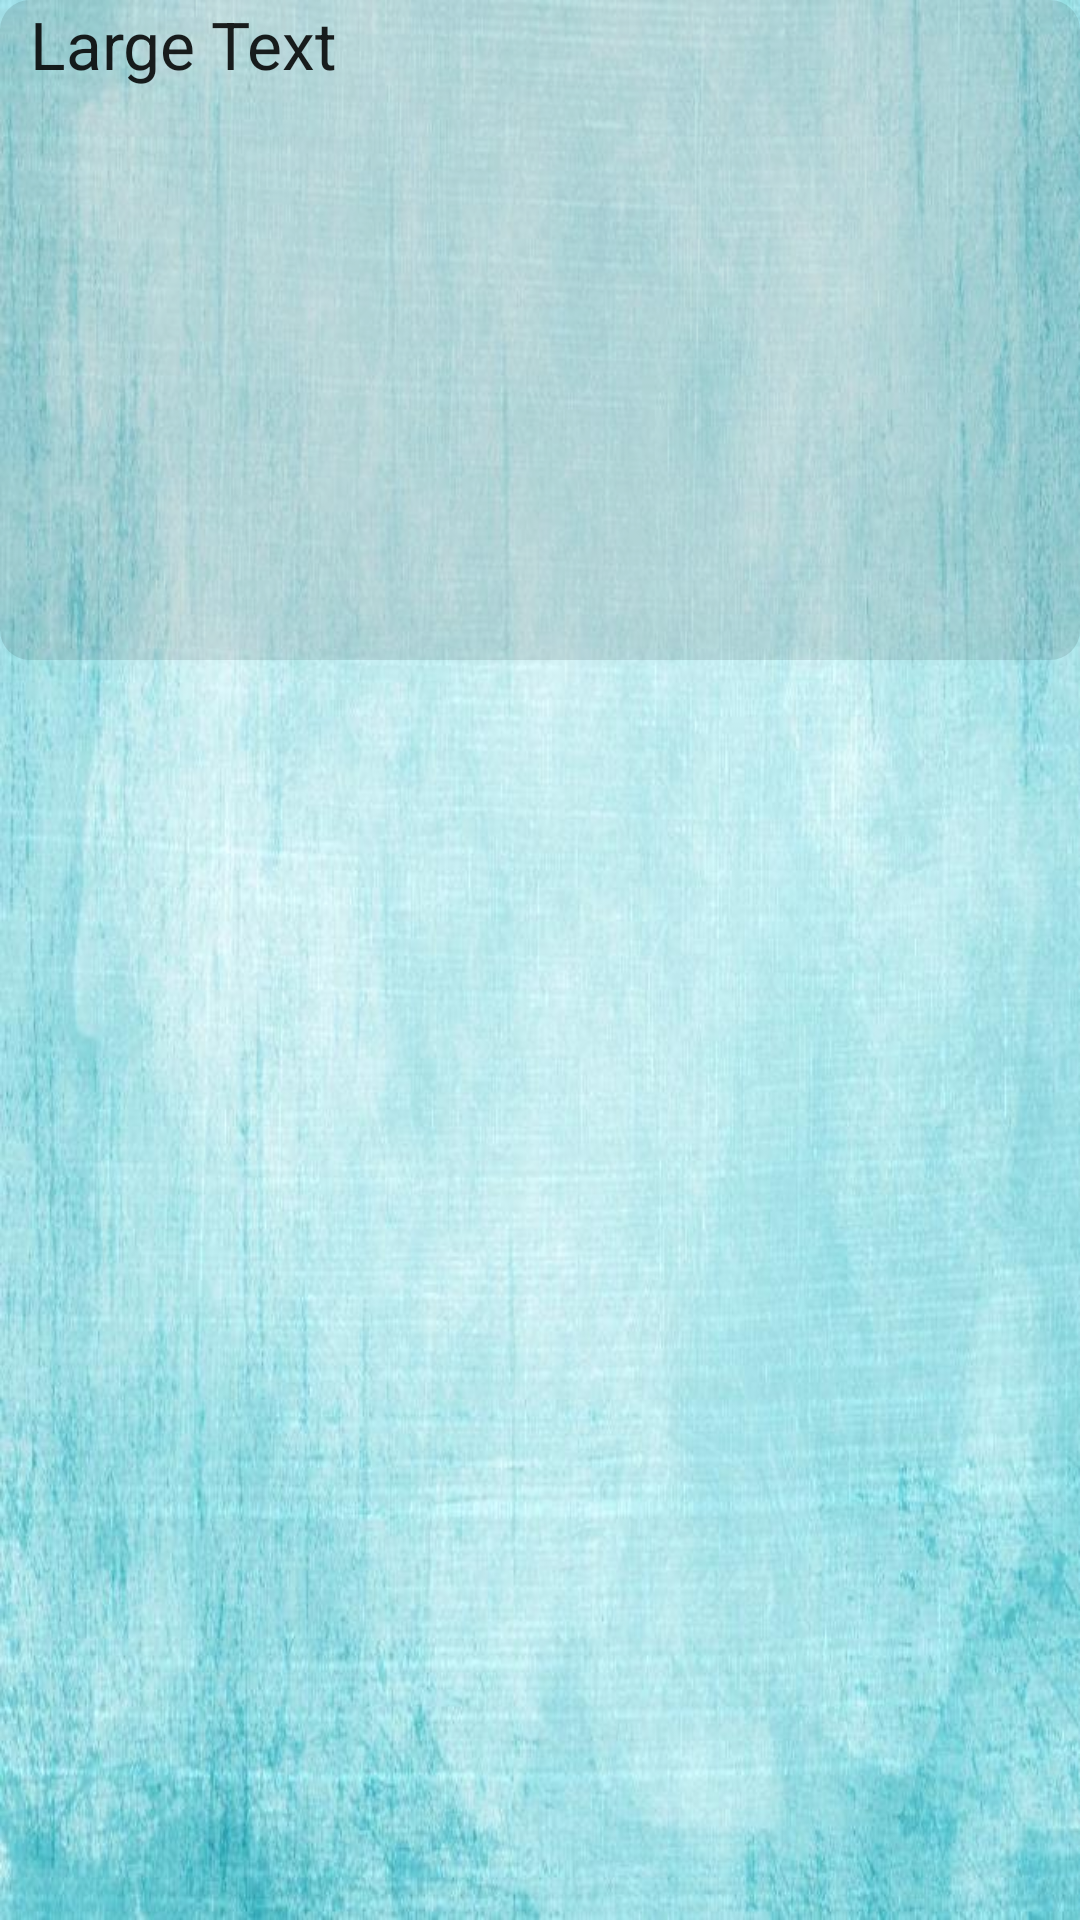

Layout XML and referenced resources for this Android screen:
<!-- AndroidManifest.xml: application theme AppTheme -->
<!-- res/layout/list_names.xml -->
<?xml version="1.0" encoding="utf-8"?>
<LinearLayout xmlns:android="http://schemas.android.com/apk/res/android"
    android:orientation="vertical" android:layout_width="match_parent"
    android:layout_height="match_parent"
    android:weightSum="1">

    <LinearLayout
        android:orientation="horizontal"
        android:layout_width="match_parent"
        android:layout_height="wrap_content"
        android:background="@drawable/box"
        android:layout_gravity="center_horizontal"
        android:layout_weight="0.30">

        <TextView
            android:layout_width="wrap_content"
            android:layout_height="40dp"
            android:textAppearance="?android:attr/textAppearanceLarge"
            android:text="Large Text"

            android:id="@+id/usernames1"
            android:layout_weight="0.10"
            android:layout_marginLeft="10dp"
            android:layout_gravity="center_horizontal" />

    </LinearLayout>

</LinearLayout>
<!-- resources referenced by this layout -->
<resources>
  <!-- drawable box (drawable) -->
  <?xml version="1.0" encoding="utf-8"?>
  <selector xmlns:android="http://schemas.android.com/apk/res/android">
      <item>
          <shape android:shape="rectangle">
              <solid android:color="#2233"/>
              <stroke android:color="#eeed3355"/>
              <corners android:radius="10dp"/>
          </shape>
  
      </item>
  </selector>
  <style name="AppTheme" parent="Theme.AppCompat.Light.DarkActionBar">
          name="SplashTheme" parent="Theme.AppCompat.NoActionBar"&gt;
          <item name="android:windowBackground">@drawable/bg2</item>
          
          <item name="colorPrimary">@color/accent_material_light</item>
          <item name="colorPrimaryDark">@color/colorPrimaryDark</item>
          <item name="colorAccent">@color/colorAccent</item>
  
      </style>
  <!-- drawable bg2: jpg bitmap (drawable, 78693 bytes) -->
  <color name="colorPrimaryDark">#303F9F</color>
  <color name="colorAccent">#FF4081</color>
</resources>
